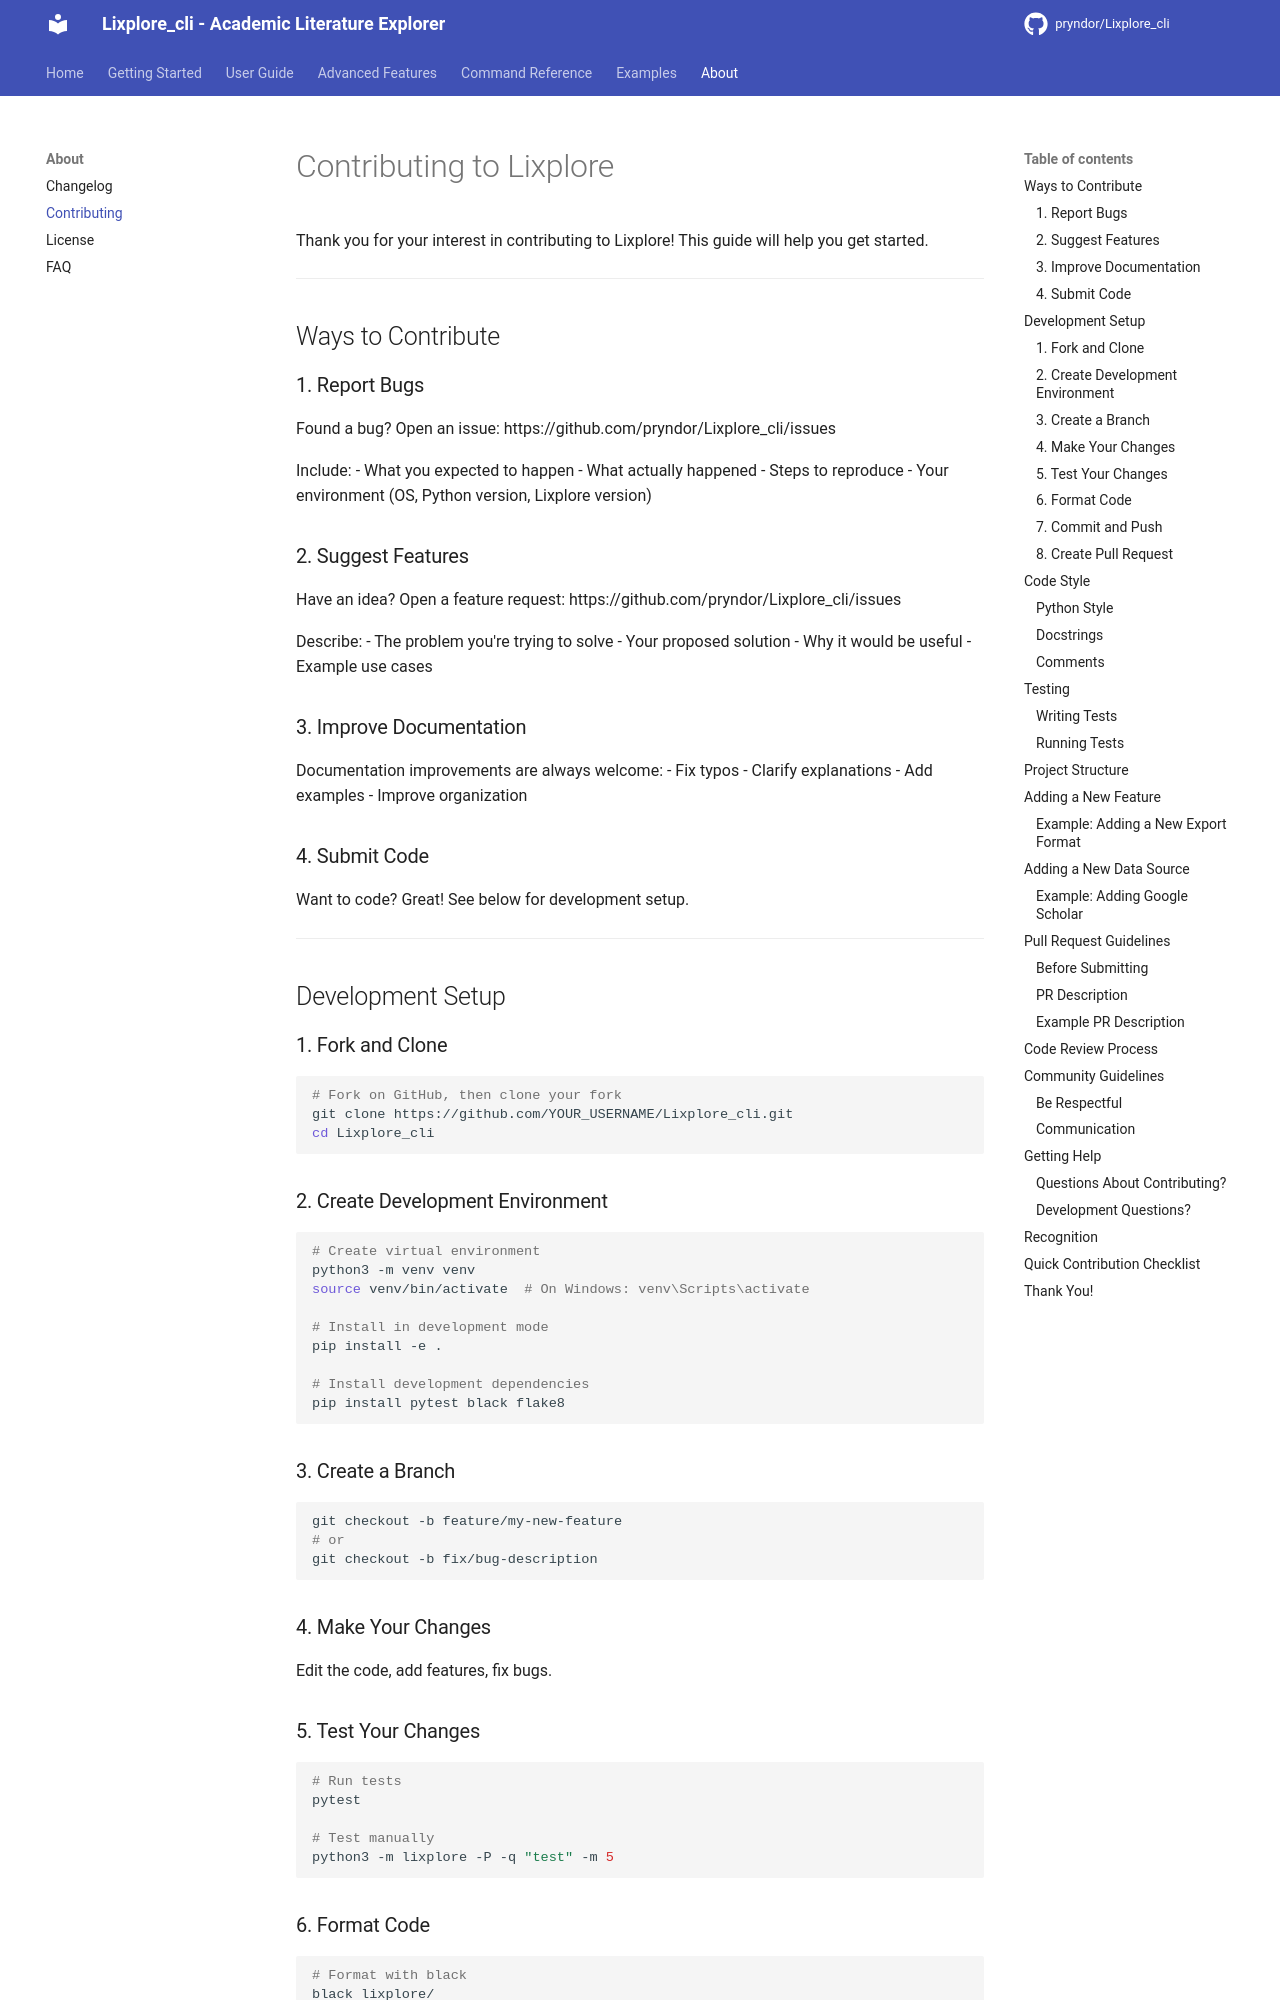

repository: pryndor/Lixplore_cli · page: about/contributing/index.html · generator: mkdocs

# Contributing to Lixplore

Thank you for your interest in contributing to Lixplore! This guide will help you get started.

---

## Ways to Contribute

### 1. Report Bugs

Found a bug? Open an issue:
https://github.com/pryndor/Lixplore_cli/issues

Include:
- What you expected to happen
- What actually happened
- Steps to reproduce
- Your environment (OS, Python version, Lixplore version)

### 2. Suggest Features

Have an idea? Open a feature request:
https://github.com/pryndor/Lixplore_cli/issues

Describe:
- The problem you're trying to solve
- Your proposed solution
- Why it would be useful
- Example use cases

### 3. Improve Documentation

Documentation improvements are always welcome:
- Fix typos
- Clarify explanations
- Add examples
- Improve organization

### 4. Submit Code

Want to code? Great! See below for development setup.

---

## Development Setup

### 1. Fork and Clone

```bash
# Fork on GitHub, then clone your fork
git clone https://github.com/YOUR_USERNAME/Lixplore_cli.git
cd Lixplore_cli
```

### 2. Create Development Environment

```bash
# Create virtual environment
python3 -m venv venv
source venv/bin/activate  # On Windows: venv\Scripts\activate

# Install in development mode
pip install -e .

# Install development dependencies
pip install pytest black flake8
```

### 3. Create a Branch

```bash
git checkout -b feature/my-new-feature
# or
git checkout -b fix/bug-description
```

### 4. Make Your Changes

Edit the code, add features, fix bugs.
